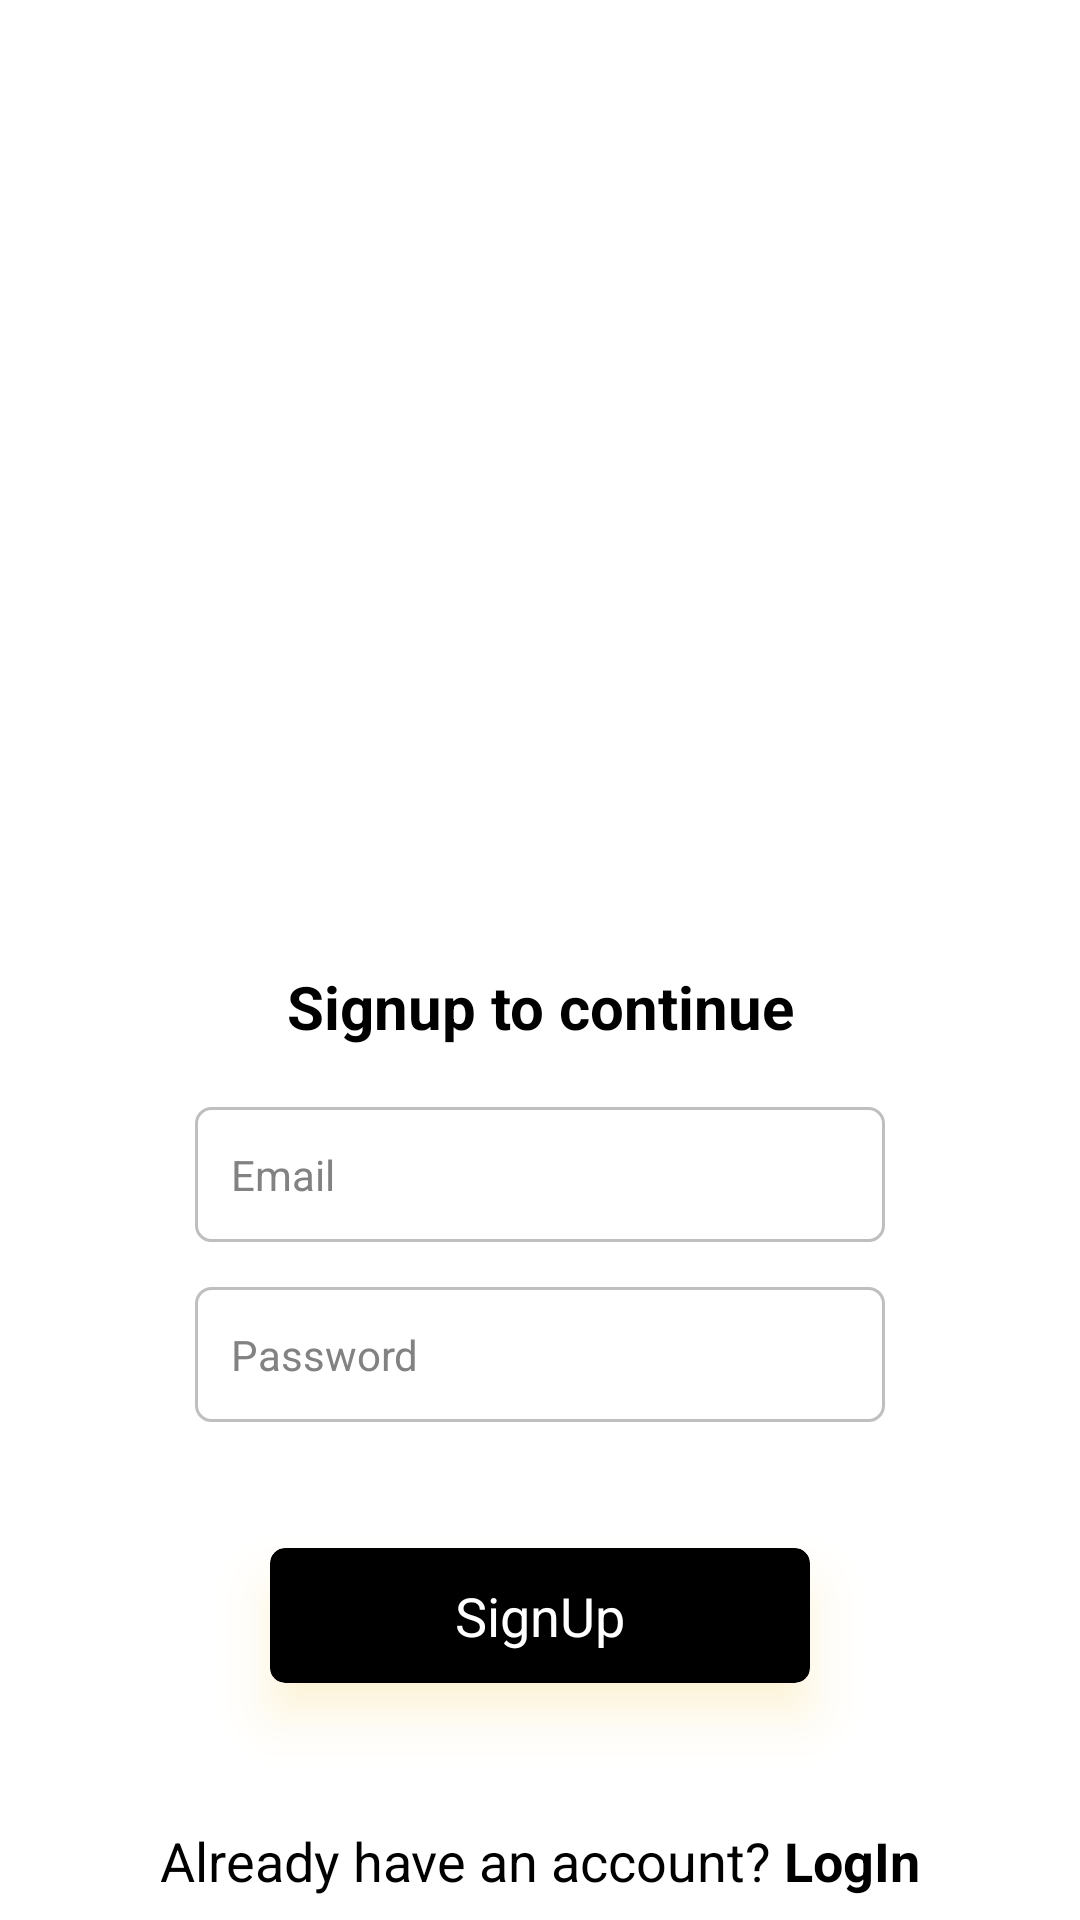

The Android layout XML behind this screen, and the referenced resources:
<!-- AndroidManifest.xml: application theme Theme.BudgetManagement -->
<!-- res/layout/activity_sign_up.xml -->
<?xml version="1.0" encoding="utf-8"?>
<androidx.constraintlayout.widget.ConstraintLayout xmlns:android="http://schemas.android.com/apk/res/android"
    xmlns:app="http://schemas.android.com/apk/res-auto"
    xmlns:tools="http://schemas.android.com/tools"
    android:layout_width="match_parent"
    android:layout_height="match_parent"
    tools:context=".SignUp">
    <androidx.core.widget.NestedScrollView
        android:layout_width="match_parent"
        android:layout_height="match_parent">



    <LinearLayout
        android:layout_height="match_parent"
        android:layout_width="match_parent"
        android:orientation="vertical">

        <ImageView
            android:layout_height="160dp"
            android:layout_width="160dp"
            android:layout_marginBottom="60dp"
            android:layout_gravity="center"
            android:layout_marginTop="102dp"
            android:background="@drawable/logo"/>

        <TextView
            android:layout_width="match_parent"
            android:layout_height="wrap_content"
            android:text="Signup to continue"
            android:layout_gravity="center_horizontal"
            android:textAlignment="center"
            android:textStyle="bold"
            android:textColor="@color/black"
            android:textSize="20sp"
            android:layout_marginBottom="20dp"/>


        <EditText
            android:id="@+id/emailField"
            android:layout_height="45dp"
            android:layout_width="match_parent"
            android:layout_marginBottom="15dp"
            android:background="@drawable/register"
            android:paddingLeft="12dp"
            android:textColorHint="#828282"
            android:textSize="14sp"
            android:inputType="text"
            android:hint="Email"
            android:layout_marginRight="65dp"
            android:layout_marginLeft="65dp"/>

        <EditText

            android:id="@+id/password"
            android:layout_height="45dp"
            android:layout_width="match_parent"
            android:background="@drawable/register"
            android:paddingLeft="12dp"
            android:textColorHint="#828282"
            android:textSize="14sp"
            android:inputType="textPassword"
            android:hint="Password"
            android:layout_marginRight="65dp"
            android:layout_marginLeft="65dp" />

        <androidx.cardview.widget.CardView
            android:id="@+id/submitBtn"
            android:layout_height="45dp"
            android:layout_width="180dp"
            android:layout_gravity="center"
            android:layout_marginTop="42dp"
            app:cardCornerRadius="5dp"
            android:outlineSpotShadowColor="#EFB815"
            app:cardElevation="10dp"
            app:cardBackgroundColor="@color/black"
            app:cardPreventCornerOverlap="true"
            android:outlineAmbientShadowColor="#EFB815"
            android:layout_marginBottom="20dp"
            >

            <TextView
                android:layout_width="match_parent"
                android:layout_height="wrap_content"
                android:layout_centerInParent="true"
                android:layout_gravity="center"
                android:text="SignUp"
                android:textAlignment="center"
                android:textColor="@color/white"
                android:textSize="18sp" />

        </androidx.cardview.widget.CardView>


        -<RelativeLayout
        android:layout_height="wrap_content"
        android:layout_width="match_parent"
        android:layout_gravity="center"
        android:layout_centerInParent="true"
        android:gravity="center_horizontal"
        android:textAlignment="center">

        <TextView
            android:id="@+id/text_login"
            android:layout_width="wrap_content"
            android:layout_height="wrap_content"
            android:layout_marginTop="27dp"
            android:layout_marginBottom="177dp"
            android:text="Already have an account? "
            android:textColor="#000000"
            android:textSize="18sp" />

        <TextView
            android:id="@+id/txtLoginBtn"
            android:layout_width="wrap_content"
            android:layout_height="wrap_content"
            android:layout_marginTop="27dp"
            android:layout_marginBottom="177dp"
            android:layout_toRightOf="@+id/text_login"
            android:text="LogIn"
            android:textStyle="bold"
            android:textAlignment="center"
            android:textColor="@color/black"
            android:textSize="18sp" />

    </RelativeLayout>

    </LinearLayout>
    </androidx.core.widget.NestedScrollView>
</androidx.constraintlayout.widget.ConstraintLayout>
<!-- resources referenced by this layout -->
<resources>
  <color name="black">#FF000000</color>
  <color name="white">#FFFFFF</color>
  <!-- drawable register (drawable) -->
  <?xml version="1.0" encoding="utf-8"?>
  <shape xmlns:android="http://schemas.android.com/apk/res/android"
      android:padding="10dp"
      android:shape="rectangle" >
  
  
      <stroke
          android:width="1dp"
          android:color="#BFBFBF" />
  
      <corners
          android:bottomLeftRadius="5dp"
          android:bottomRightRadius="5dp"
          android:topLeftRadius="5dp"
          android:topRightRadius="5dp" />
      <solid
          android:color="#FFFFFF"/>
  
  </shape>
  <style name="Theme.BudgetManagement" parent="Theme.MaterialComponents.DayNight.DarkActionBar">
          
          <item name="colorPrimary">@color/purple_500</item>
          <item name="colorPrimaryVariant">@color/purple_700</item>
  
          <item name="colorOnPrimary">@color/white</item>
          <item name="windowNoTitle">true</item>
          <item name="windowActionBar">false</item>
          
          <item name="colorSecondary">@color/teal_200</item>
          <item name="colorSecondaryVariant">@color/teal_700</item>
          <item name="colorOnSecondary">@color/black</item>
          
          <item name="android:statusBarColor">@color/black</item>
          
      </style>
  <color name="purple_500">#FF6200EE</color>
  <color name="purple_700">#FF3700B3</color>
  <color name="teal_200">#FF03DAC5</color>
  <color name="teal_700">#FF018786</color>
</resources>
